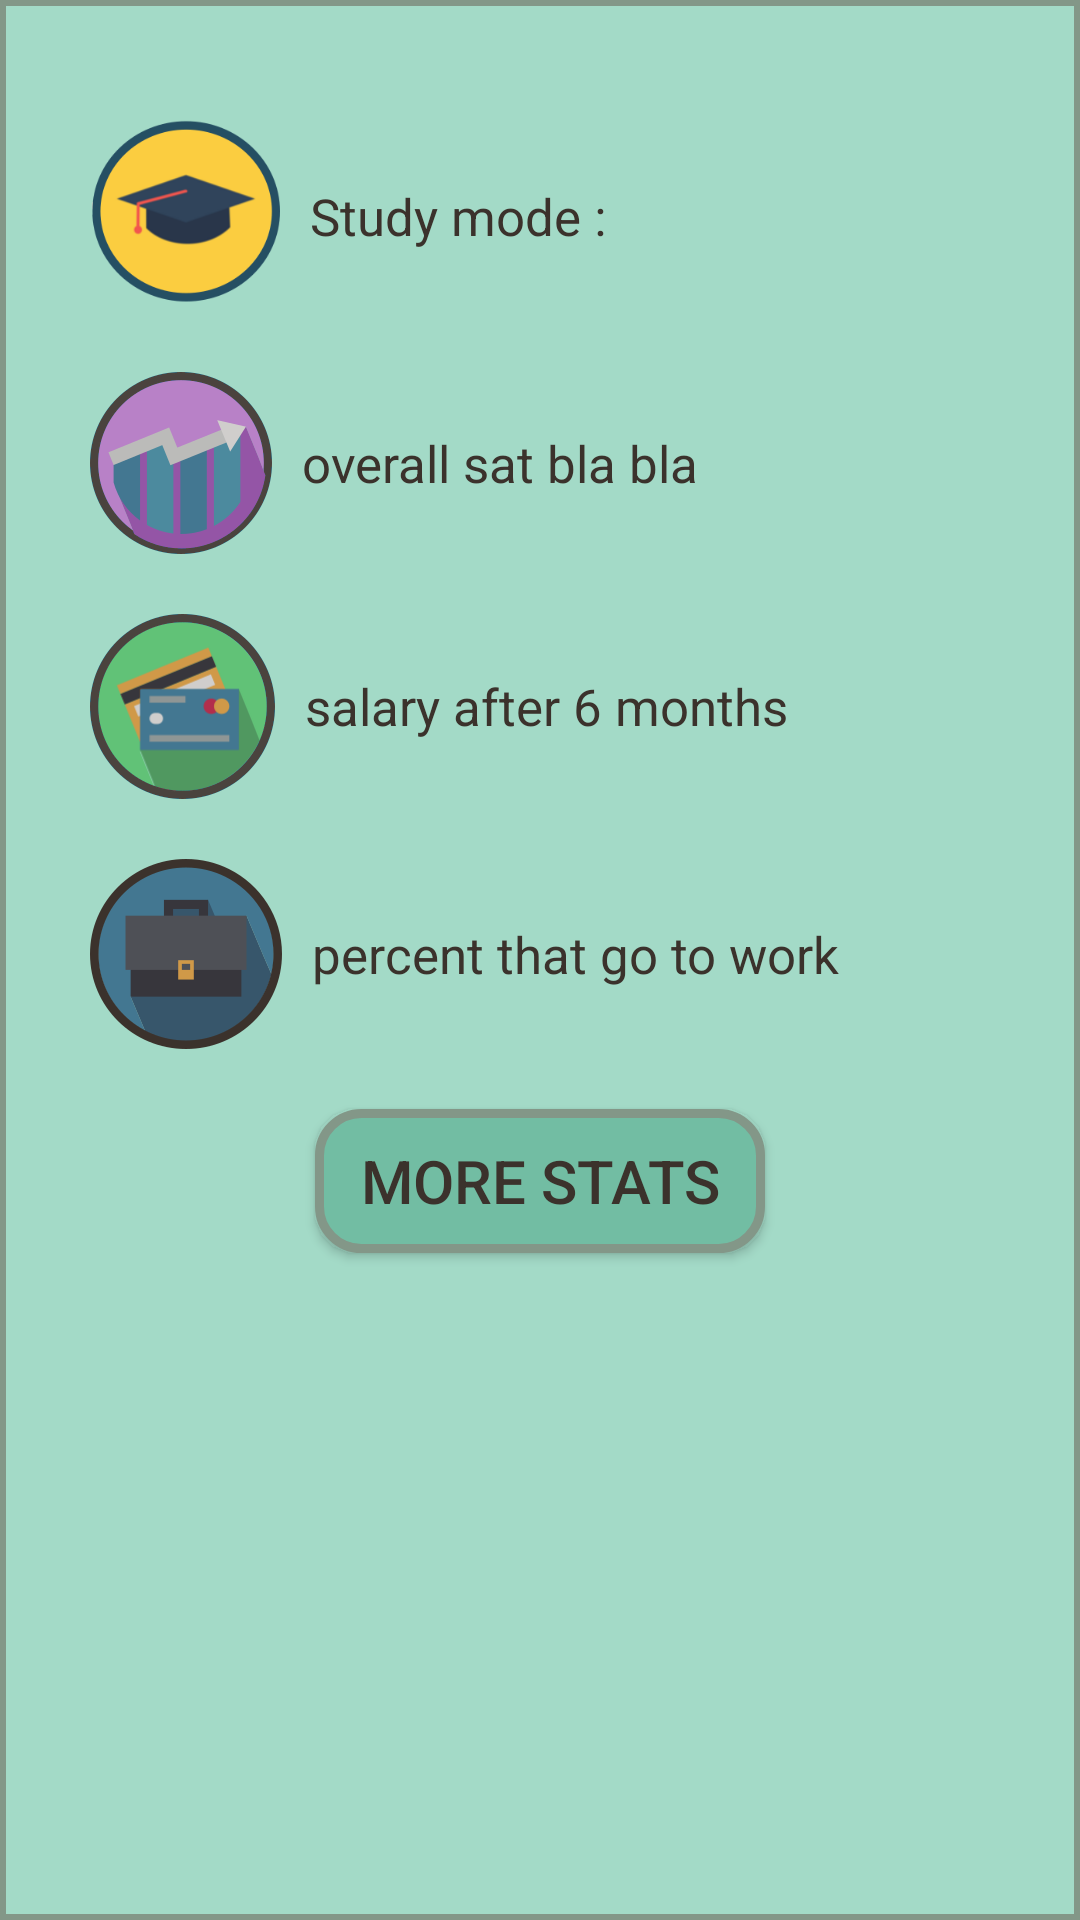

Produce the Android XML layout that renders to this screen, including the resource entries it uses.
<!-- AndroidManifest.xml: application theme AppTheme -->
<!-- res/layout/search_content.xml -->
<?xml version="1.0" encoding="utf-8"?>
<RelativeLayout xmlns:android="http://schemas.android.com/apk/res/android"
    android:layout_width="match_parent"
    android:layout_height="100dp"
    android:background="@color/background"
    android:drawableTop="@android:color/black"
    android:drawableBottom="@android:color/black"
    >
    <RelativeLayout
        android:layout_width="match_parent"
        android:layout_height="match_parent"
        android:background="@drawable/border">


    <TextView
        android:id="@+id/mode"
        android:layout_width="match_parent"
        android:layout_height="wrap_content"
        android:text="@string/mode"
        android:textSize="17dp"
        android:gravity="center_vertical"
        android:layout_marginLeft="20sp"
        android:drawableLeft="@drawable/study"
        android:layout_marginTop="30sp"
        android:drawablePadding="10sp"
        android:textColor="@color/oldBurgundy"
        android:padding="10dip"
        />
        <TextView
            android:id="@+id/overallSatisafaction"
            android:layout_width="wrap_content"
            android:layout_alignLeft="@+id/mode"
            android:layout_height="wrap_content"
            android:layout_below="@+id/mode"
            android:text="@string/overall_satisafaction"
            android:textColor="@color/oldBurgundy"
            android:drawablePadding="10sp"
            android:drawableLeft="@drawable/percent"
            android:gravity="center_vertical"
            android:padding="10dip"
            android:textSize="17dp"
            />
    <TextView
        android:id="@+id/salaryAfter6"
        android:layout_width="wrap_content"
        android:layout_height="wrap_content"
        android:layout_below="@+id/overallSatisafaction"
        android:gravity="center_vertical"
        android:padding="10dip"
        android:textColor="@color/oldBurgundy"
        android:drawableLeft="@drawable/creditcard"
        android:layout_alignLeft="@+id/mode"
        android:drawablePadding="10sp"
        android:text="@string/salary_after_6"
        android:textSize="17dp"
        />


    <TextView
        android:id="@+id/percentThatGoToWork"
        android:layout_width="wrap_content"
        android:layout_height="wrap_content"
        android:text= "percent that go to work"
        android:drawableLeft="@drawable/workorstudy"
        android:layout_below="@+id/salaryAfter6"
        android:padding="10dip"
        android:layout_alignLeft="@+id/mode"
        android:textColor="@color/oldBurgundy"
        android:drawablePadding="10sp"
        android:textSize="17dp"
        android:gravity="center_vertical"
        />


    <Button
        android:id="@+id/moreStatsButton"
        android:layout_below="@+id/percentThatGoToWork"
        android:layout_width="wrap_content"
        android:textSize="20dp"
        android:layout_marginTop="10dp"
        android:textColor="@color/oldBurgundy"
        android:layout_height="wrap_content"
        android:layout_marginBottom="20sp"
        android:layout_centerHorizontal="true"
        android:background="@drawable/buttonshape"
        android:text="More stats"
        />


    </RelativeLayout>
</RelativeLayout>
<!-- resources referenced by this layout -->
<resources>
  <color name="background">#A3DAC7</color>
  <color name="oldBurgundy">#3B322C</color>
  <!-- drawable border (drawable-xxhdpi) -->
  <?xml version="1.0" encoding="utf-8"?>
  <selector xmlns:android="http://schemas.android.com/apk/res/android">
  <item>
      <shape android:shape="rectangle">
          <stroke
              android:color="#839788"
              android:width="2dp"
             
              />
      </shape>
  </item>
  </selector>
  <!-- drawable buttonshape (drawable-xxhdpi) -->
  <?xml version="1.0" encoding="utf-8"?>
  <shape xmlns:android="http://schemas.android.com/apk/res/android" android:shape="rectangle" >
  <corners
  android:radius="14dp"
  />
  <solid
  android:color="#72BDA3"
  />
  <padding
  android:left="10dp"
  android:top="10dp"
  android:right="10dp"
  android:bottom="10dp"
  />
  <size
  android:width="150dp"
  android:height="40dp"
  />
  <stroke
  android:width="3dp"
  android:color="#839788"
  />
  </shape>
  <!-- drawable creditcard: png bitmap (drawable-xxhdpi, 15057 bytes) -->
  <!-- drawable percent: png bitmap (drawable-xxhdpi, 12014 bytes) -->
  <!-- drawable study: png bitmap (drawable-xxhdpi, 15562 bytes) -->
  <!-- drawable workorstudy: png bitmap (drawable-xxhdpi, 9099 bytes) -->
  <string name="mode">Study mode :</string>
  <string name="overall_satisafaction">overall sat bla bla</string>
  <string name="salary_after_6">salary after 6 months</string>
  <style name="AppTheme" parent="Theme.AppCompat.Light.DarkActionBar">
          
          <item name="colorPrimary">@color/colorPrimary</item>
          <item name="colorPrimaryDark">@color/colorPrimaryDark</item>
          <item name="colorAccent">@color/colorAccent</item>
          <item name="android:actionOverflowButtonStyle">@style/CustomOverflowButton</item>
      </style>
  <color name="colorPrimary"> #72BDA3</color>
  <color name="colorPrimaryDark">#839788</color>
  <color name="colorAccent">#839788</color>
  <style name="CustomOverflowButton" parent="@android:style/Widget.Holo.Light.ActionButton.Overflow">
          <item name="android:src">@drawable/search_alpha</item>
      </style>
  <!-- drawable search_alpha: png bitmap (drawable-xhdpi, 3653 bytes) -->
</resources>
